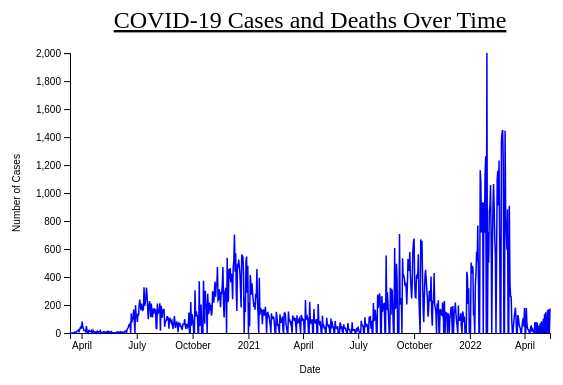
D3 v5 page, settled after 360 driven frames (6 s of simulated time); the page loaded 1 data file(s).


// ── script.js
// Set the dimensions and margins of the graph
var margin = {top: 50, right: 30, bottom: 70, left: 90},
    width = 600 - margin.left - margin.right,
    height = 400 - margin.top - margin.bottom;

// Append the svg object to the body of the page
var svg = d3.select("#chart")
  .append("svg")
    .attr("width", width + margin.left + margin.right)
    .attr("height", height + margin.top + margin.bottom)
  .append("g")
    .attr("transform",
          "translate(" + margin.left + "," + margin.top + ")");

// Chart title
svg.append("text")
    .attr("x", width / 2)
    .attr("y", 0 - (margin.top / 2))
    .attr("text-anchor", "middle")
    .style("font-size", "24px")
    .style("text-decoration", "underline")
    .text("COVID-19 Cases and Deaths Over Time");

// Initialize a tooltip
var tooltip = d3.select("body").append("div")
    .attr("class", "tooltip")
    .style("opacity", 0);

// Parse the date / time
var parseDate = d3.timeParse("%Y-%m-%d");

// Read the data from the Ada.csv file
d3.csv("Ada.csv").then(function(data) {

  // Format the data
  data.forEach(function(d) {
      d.date = parseDate(d.date);
      d.new_cases = +d.new_cases;
      d.new_deaths = +d.new_deaths;
  });

  // Scale the range of the data
  var x = d3.scaleTime().range([0, width]);
  var y = d3.scaleLinear().range([height, 0]);

  x.domain(d3.extent(data, function(d) { return d.date; }));
  y.domain([0, d3.max(data, function(d) { return d.new_cases; })]);

  // Add the X Axis
  svg.append("g")
      .attr("transform", "translate(0," + height + ")")
      .call(d3.axisBottom(x))
    // X-axis title
    .append("text")
      .attr("class", "axis-title")
      .attr("y", 40)
      .attr("x", width / 2)
      .attr("text-anchor", "middle")
      .style("fill", "black")
      .text("Date");

  // Add the Y Axis
  svg.append("g")
      .call(d3.axisLeft(y))
    // Y-axis title
    .append("text")
      .attr("class", "axis-title")
      .attr("transform", "rotate(-90)")
      .attr("y", -50)
      .attr("x", -height / 2)
      .attr("text-anchor", "middle")
      .style("fill", "black")
      .text("Number of Cases");

  // Add the cases line
  svg.append("path")
    .data([data])
    .attr("fill", "none")
    .attr("stroke", "blue")
    .attr("stroke-width", 1.5)
    .attr("d", d3.line()
        .x(function(d) { return x(d.date); })
        .y(function(d) { return y(d.new_cases); })
    );

  // Create a rect on top of the svg area: this rectangle recovers mouse position
  svg.append('rect')
    .style("fill", "none")
    .style("pointer-events", "all")
    .attr('width', width)
    .attr('height', height)
    .on('mouseover', mouseover)
    .on('mousemove', mousemove)
    .on('mouseout', mouseout);

  // What happens when the mouse move -> show the annotations at the right positions.
  function mouseover() {
    tooltip.style("opacity", 1);
  }

  function mousemove() {
    var x0 = x.invert(d3.mouse(this)[0]);
    var bisectDate = d3.bisector(function(d) { return d.date; }).left;
    var i = bisectDate(data, x0, 1);
    var selectedData = data[i]
    tooltip
      .html("Date: " + d3.timeFormat("%Y-%m-%d")(selectedData.date) + "<br/>" + "Cases: " + selectedData.new_cases + "<br/>" + "Deaths: " + selectedData.new_deaths)
      .style("left", (d3.event.pageX + 15) + "px")
      .style("top", (d3.event.pageY - 28) + "px");
  }

  function mouseout() {
    tooltip.style("opacity", 0);
  }

});


### data: Ada.csv
date, county, fips, new_cases, new_deaths
2020-03-13, Ada, 16001, 0.0, 0.0
2020-03-14, Ada, 16001, 1.0, 0.0
2020-03-15, Ada, 16001, 0.0, 0.0
2020-03-16, Ada, 16001, 0.0, 0.0
2020-03-17, Ada, 16001, 1.0, 0.0
2020-03-18, Ada, 16001, 0.0, 0.0
2020-03-19, Ada, 16001, 0.0, 0.0
2020-03-20, Ada, 16001, 1.0, 0.0
2020-03-21, Ada, 16001, 7.0, 0.0
2020-03-22, Ada, 16001, 2.0, 0.0
2020-03-23, Ada, 16001, 2.0, 0.0
2020-03-24, Ada, 16001, 7.0, 0.0
2020-03-25, Ada, 16001, 15.0, 0.0
2020-03-26, Ada, 16001, 17.0, 0.0
2020-03-27, Ada, 16001, 22.0, 0.0
2020-03-28, Ada, 16001, 12.0, 1.0
2020-03-29, Ada, 16001, 25.0, 1.0
2020-03-30, Ada, 16001, 38.0, 1.0
2020-03-31, Ada, 16001, 44.0, 0.0
2020-04-01, Ada, 16001, 31.0, 0.0
2020-04-02, Ada, 16001, 81.0, 0.0
2020-04-03, Ada, 16001, 44.0, 0.0
2020-04-04, Ada, 16001, 34.0, 0.0
2020-04-05, Ada, 16001, 17.0, 0.0
2020-04-06, Ada, 16001, 17.0, 0.0
2020-04-07, Ada, 16001, 19.0, 0.0
2020-04-08, Ada, 16001, 9.0, 2.0
2020-04-09, Ada, 16001, 49.0, 1.0
2020-04-10, Ada, 16001, 20.0, 0.0
2020-04-11, Ada, 16001, 5.0, 0.0
2020-04-12, Ada, 16001, 0.0, 0.0
2020-04-13, Ada, 16001, 18.0, 3.0
2020-04-14, Ada, 16001, 18.0, 0.0
2020-04-15, Ada, 16001, 10.0, 0.0
2020-04-16, Ada, 16001, 9.0, 0.0
2020-04-17, Ada, 16001, 17.0, 0.0
2020-04-18, Ada, 16001, 5.0, 1.0
2020-04-19, Ada, 16001, 0.0, 0.0
2020-04-20, Ada, 16001, 18.0, 2.0
2020-04-21, Ada, 16001, 6.0, 0.0
2020-04-22, Ada, 16001, 8.0, 2.0
2020-04-23, Ada, 16001, 5.0, 0.0
2020-04-24, Ada, 16001, 7.0, 0.0
2020-04-25, Ada, 16001, 8.0, 1.0
2020-04-26, Ada, 16001, 0.0, 0.0
2020-04-27, Ada, 16001, 11.0, 0.0
2020-04-28, Ada, 16001, 1.0, 1.0
2020-04-29, Ada, 16001, 9.0, 0.0
2020-04-30, Ada, 16001, 10.0, 0.0
2020-05-01, Ada, 16001, 8.0, 0.0
2020-05-02, Ada, 16001, 16.0, 1.0
2020-05-03, Ada, 16001, 0.0, 0.0
2020-05-04, Ada, 16001, 5.0, 0.0
2020-05-05, Ada, 16001, 3.0, 2.0
2020-05-06, Ada, 16001, 4.0, 0.0
2020-05-07, Ada, 16001, 4.0, 0.0
2020-05-08, Ada, 16001, 10.0, 0.0
2020-05-09, Ada, 16001, 2.0, 0.0
2020-05-10, Ada, 16001, 0.0, 0.0
2020-05-11, Ada, 16001, 6.0, 2.0
... 732 more rows